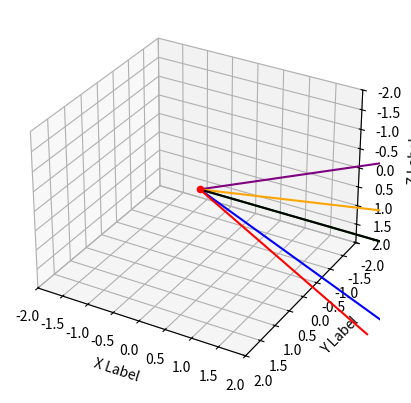

Here is the Python script that generated this plot:
#!/usr/bin/python3

from mpl_toolkits.mplot3d import Axes3D
import matplotlib.pyplot as plt
import numpy as np

def rot_mat(roll, pitch, yaw):
    roll = -roll
    pitch = -pitch
    yaw = -yaw
    D = np.array([[   np.cos(yaw),    np.sin(yaw),              0],
                  [  -np.sin(yaw),    np.cos(yaw),              0],
                  [             0,              0,              1]])

    C = np.array([[ np.cos(pitch),              0, -np.sin(pitch)],
                  [             0,              1,              0],
                  [ np.sin(pitch),              0,  np.cos(pitch)]])

    B = np.array([[             1,              0,              0],
                  [             0,   np.cos(roll),   np.sin(roll)],
                  [             0,  -np.sin(roll),   np.cos(roll)]])

    A = np.matmul(np.matmul(B,C),D)
    return A

def deg2rad(deg):
    return np.pi/180 * deg

def rad2deg(rad):
    return 180/np.pi * rad

class Camera:
    def __init__(self,x,y,z,roll,pitch,yaw,wfov,hfov):
        self.x = x
        self.y = y
        self.z = z
        self.roll = roll
        self.pitch = pitch
        self.yaw = yaw
        self.wfov = wfov
        self.hfov = hfov

    def mk_fov(self):
        rot = rot_mat(self.roll, self.pitch, self.yaw)

        line_step = np.linspace([0,0,0],[5,0,0],100).T
        print(line_step.shape)
        line_center = np.matmul(rot, line_step)
        line_wmin = np.matmul(rot, np.matmul(rot_mat(0,0,-self.wfov/2), line_step))
        line_wmax = np.matmul(rot, np.matmul(rot_mat(0,0, self.wfov/2), line_step))
        line_hmin = np.matmul(rot, np.matmul(rot_mat(0,-self.hfov/2,0), line_step))
        line_hmax = np.matmul(rot, np.matmul(rot_mat(0, self.wfov/2,0), line_step))

        print(self.wfov, self.hfov)

        loc = np.array([self.x, self.y, self.z])

        """
        line_center = (line_center.T + loc).T
        line_wsub = (line_wsub.T + loc).T
        line_wadd = (line_wadd.T + loc).T
        line_hsub = (line_hsub.T + loc).T
        line_hadd = (line_hadd.T + loc).T
        """
        """
        assert all(line_hsub[0,:] == line_hadd[0,:])
        assert all(line_hsub[1,:] == line_hadd[1,:])
        assert all(-line_hsub[2,:] == line_hadd[2,:])

        assert all(line_wsub[0,:] == line_wadd[0,:])
        assert all(-line_wsub[1,:] == line_wadd[1,:])
        assert all(line_wsub[2,:] == line_wadd[2,:])
        """

        return line_center, line_wmin, line_wmax, line_hmin, line_hmax
    
    def plot(self, ax):
        i = 0
        colors = ['green','purple','blue','orange','red']
        for line in self.mk_fov():
            xx,yy,zz = line
            ax.plot(xx,yy,zz,c=colors[i])
            i+=1

class Webcam(Camera):
    def __init__(self,x,y,z,roll,pitch,yaw):
        super(Webcam,self).__init__(x,y,z,roll,pitch,yaw,deg2rad(60),deg2rad(60*9/16))

fig = plt.figure()
ax = fig.add_subplot(111,projection='3d')

xs = [0]
ys = [0]
zs = [0]

ax.scatter(xs,ys,zs, c='r', marker='o')

#cam1 = Webcam(-2,-2,0,0,deg2rad(30),deg2rad(-45))
cam1 = Webcam(0,0,0,deg2rad(90),deg2rad(0),deg2rad(0))
#cam2 = Webcam(2,-2,0,0,deg2rad(30),deg2rad(-135))
#cam3 = Webcam(2,2,0,0,deg2rad(30),deg2rad(135))
cam1.plot(ax)
#cam2.plot(ax)
#cam3.plot(ax)

grounded = np.linspace([0,0,0],[5,0,0],50).T
xx,yy,zz = grounded
ax.plot(xx,yy,zz,c='black')

ax.set_xlabel('X Label')
ax.set_ylabel('Y Label')
ax.set_zlabel('Z Label')

ax.set_xlim([-2,2])
ax.set_ylim([2,-2])
ax.set_zlim([2,-2])

plt.show()
